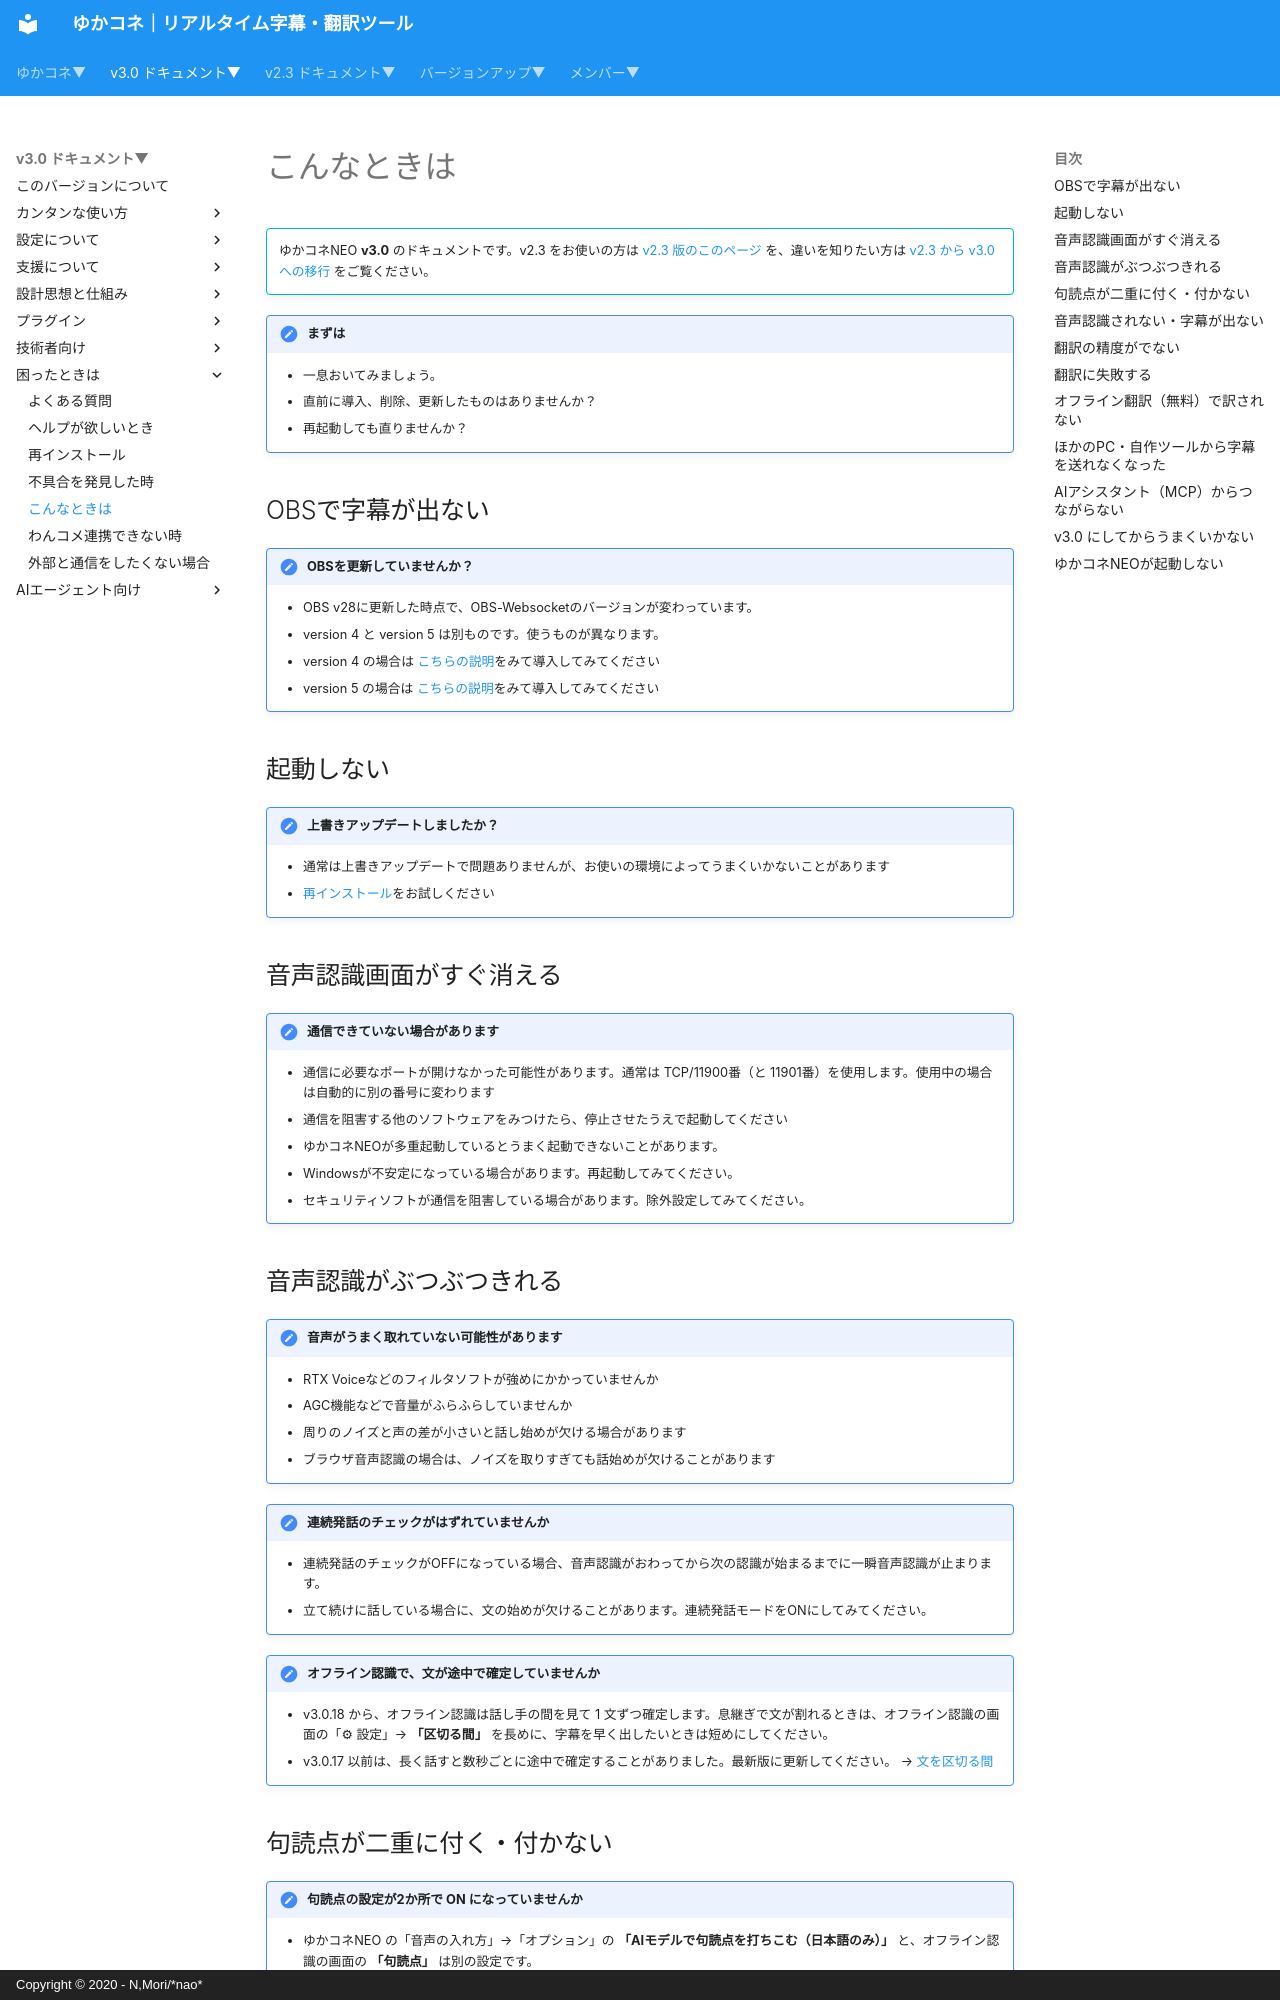

repository: nmori/yncneo-Docs-Src · page: v3.0/qa/troubleshooting/index.html · generator: mkdocs · copyright: Copyright © 2020 - N,Mori/*nao*

# こんなときは

<!-- version-banner -->
!!! info ""
    ゆかコネNEO **v3.0** のドキュメントです。v2.3 をお使いの方は [v2.3 版のこのページ](../../v2.3/qa/troubleshooting.md) を、違いを知りたい方は [v2.3 から v3.0 への移行](../../mig/mig_neo_v3.0.md) をご覧ください。


!!! Notice "まずは"

    * 一息おいてみましょう。
    * 直前に導入、削除、更新したものはありませんか？
    * 再起動しても直りませんか？

## OBSで字幕が出ない

!!! Note "OBSを更新していませんか？ "

    * OBS v28に更新した時点で、OBS-Websocketのバージョンが変わっています。
    * version 4 と version 5 は別ものです。使うものが異なります。
    * version 4 の場合は [こちらの説明](../plugin//plugin_OBS.md)をみて導入してみてください
    * version 5 の場合は [こちらの説明](../plugin//plugin_OBS5.md)をみて導入してみてください

## 起動しない

!!! Note "上書きアップデートしましたか？ "

    * 通常は上書きアップデートで問題ありませんが、お使いの環境によってうまくいかないことがあります
    * [再インストール](reinstall.md)をお試しください

## 音声認識画面がすぐ消える

!!! Note "通信できていない場合があります "

    * 通信に必要なポートが開けなかった可能性があります。通常は TCP/11900番（と 11901番）を使用します。使用中の場合は自動的に別の番号に変わります
    * 通信を阻害する他のソフトウェアをみつけたら、停止させたうえで起動してください
    * ゆかコネNEOが多重起動しているとうまく起動できないことがあります。
    * Windowsが不安定になっている場合があります。再起動してみてください。
    * セキュリティソフトが通信を阻害している場合があります。除外設定してみてください。

## 音声認識がぶつぶつきれる

!!! Note "音声がうまく取れていない可能性があります "

    * RTX Voiceなどのフィルタソフトが強めにかかっていませんか
    * AGC機能などで音量がふらふらしていませんか
    * 周りのノイズと声の差が小さいと話し始めが欠ける場合があります
    * ブラウザ音声認識の場合は、ノイズを取りすぎても話始めが欠けることがあります

!!! Note "連続発話のチェックがはずれていませんか"

    * 連続発話のチェックがOFFになっている場合、音声認識がおわってから次の認識が始まるまでに一瞬音声認識が止まります。
    * 立て続けに話している場合に、文の始めが欠けることがあります。連続発話モードをONにしてみてください。

!!! Note "オフライン認識で、文が途中で確定していませんか"

    * v3.0.18 から、オフライン認識は話し手の間を見て 1 文ずつ確定します。息継ぎで文が割れるときは、オフライン認識の画面の「⚙ 設定」→ **「区切る間」** を長めに、字幕を早く出したいときは短めにしてください。
    * v3.0.17 以前は、長く話すと数秒ごとに途中で確定することがありました。最新版に更新してください。
    → [文を区切る間](../startup/startup_asr.md#offline-sentence-pause)

## 句読点が二重に付く・付かない

!!! Note "句読点の設定が2か所で ON になっていませんか"

    * ゆかコネNEO の「音声の入れ方」→「オプション」の **「AIモデルで句読点を打ちこむ（日本語のみ）」** と、オフライン認識の画面の **「句読点」** は別の設定です。
    * v3.0.17 から、音声の入れ方に「オフライン認識」を選んでいるあいだは、ゆかコネNEO 側は OFF になり、二重には付きません。オフライン認識では画面の「句読点」を使ってください。
    → [AIモデルで句読点を打ちこむ](../startup/startup_basic.md#punctuation-restore)

!!! Note "句読点が付かない文ではありませんか"

    * 付けるのは**日本語の確定文で、まだ句読点の無いもの**だけです。途中経過・もう句読点のある文・ほかの言語の文・API から送った文には付けません。
    * 初めて ON にしたときは、モデル（約 44MB）のダウンロードが終わるまで句読点を付けずに送ります。
